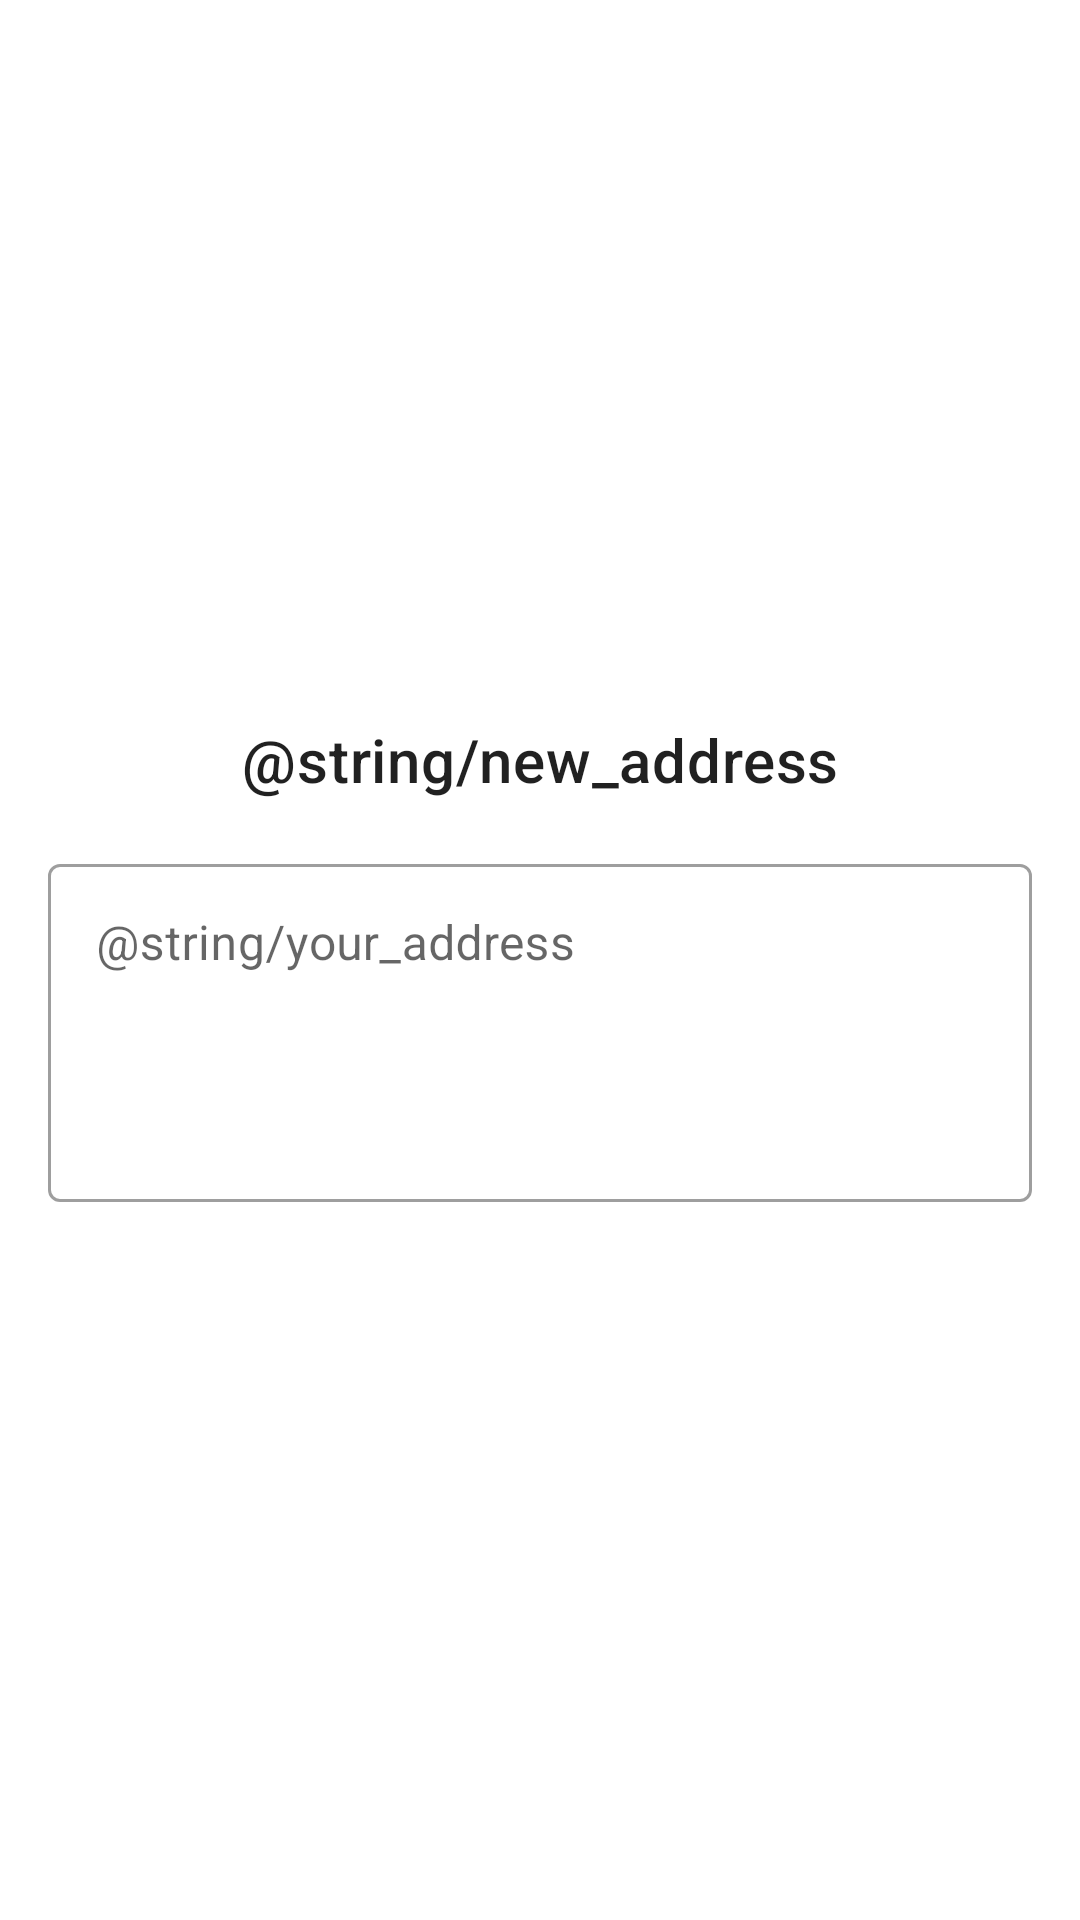

Layout XML and referenced resources for this Android screen:
<!-- AndroidManifest.xml: application theme Theme.SeaBuckCafe -->
<!-- res/layout/add_address_item.xml -->
<?xml version="1.0" encoding="utf-8"?>
<androidx.constraintlayout.widget.ConstraintLayout xmlns:android="http://schemas.android.com/apk/res/android"
    xmlns:app="http://schemas.android.com/apk/res-auto"
    xmlns:tools="http://schemas.android.com/tools"
    android:layout_width="match_parent"
    android:layout_height="match_parent"
    android:layout_gravity="center"
    android:layout_margin="16dp">

    <androidx.constraintlayout.widget.ConstraintLayout
        android:id="@+id/dialog_container"
        android:layout_width="match_parent"
        android:layout_height="wrap_content"
        app:layout_constraintBottom_toBottomOf="parent"
        app:layout_constraintEnd_toEndOf="parent"
        app:layout_constraintStart_toStartOf="parent"
        app:layout_constraintTop_toTopOf="parent" >

        <TextView
            android:id="@+id/addressTitle"
            android:layout_width="wrap_content"
            android:layout_height="wrap_content"
            android:text="@string/new_address"
            android:textAppearance="@style/TextAppearance.MaterialComponents.Headline6"
            app:layout_constraintTop_toTopOf="@id/dialog_container"
            app:layout_constraintStart_toStartOf="parent"
            app:layout_constraintEnd_toEndOf="parent"/>

        <com.google.android.material.textfield.TextInputLayout
            android:id="@+id/newAddressField"
            android:layout_width="match_parent"
            android:layout_height="wrap_content"
            android:layout_margin="16dp"
            app:layout_constraintTop_toBottomOf="@id/addressTitle"
            app:layout_constraintStart_toStartOf="parent"
            app:layout_constraintEnd_toEndOf="parent">

            <com.google.android.material.textfield.TextInputEditText
                android:id="@+id/newAddressEditText"
                android:layout_width="match_parent"
                android:layout_height="match_parent"
                android:gravity="start"
                android:hint="@string/your_address"
                android:inputType="textMultiLine"
                android:lines="4"
                android:overScrollMode="ifContentScrolls"
                android:scrollbarStyle="insideInset"
                android:scrollbars="vertical" />

        </com.google.android.material.textfield.TextInputLayout>

    </androidx.constraintlayout.widget.ConstraintLayout>

</androidx.constraintlayout.widget.ConstraintLayout>
<!-- resources referenced by this layout -->
<resources>
  <style name="Theme.SeaBuckCafe" parent="Theme.MaterialComponents.DayNight.DarkActionBar">
          
          <item name="colorPrimary">@color/primaryColor</item>
          <item name="colorPrimaryVariant">@color/primaryDarkColor</item>
          <item name="colorOnPrimary">@color/white</item>
          
          <item name="colorSecondary">@color/secondaryColor</item>
          <item name="colorSecondaryVariant">@color/secondaryDarkColor</item>
          <item name="colorOnSecondary">@color/black</item>
          
          <item name="android:statusBarColor" tools:targetApi="l">?attr/colorPrimaryVariant</item>
          
          <item name="textInputStyle">@style/Widget.MaterialComponents.TextInputLayout.OutlinedBox</item>
      </style>
  <color name="primaryColor">#8d6e63</color>
  <color name="primaryDarkColor">#BB86FC</color>
  <color name="white">#FFFFFFFF</color>
  <color name="secondaryColor">#d7ccc8</color>
  <color name="secondaryDarkColor">#03dac6</color>
  <color name="black">#FF000000</color>
</resources>
